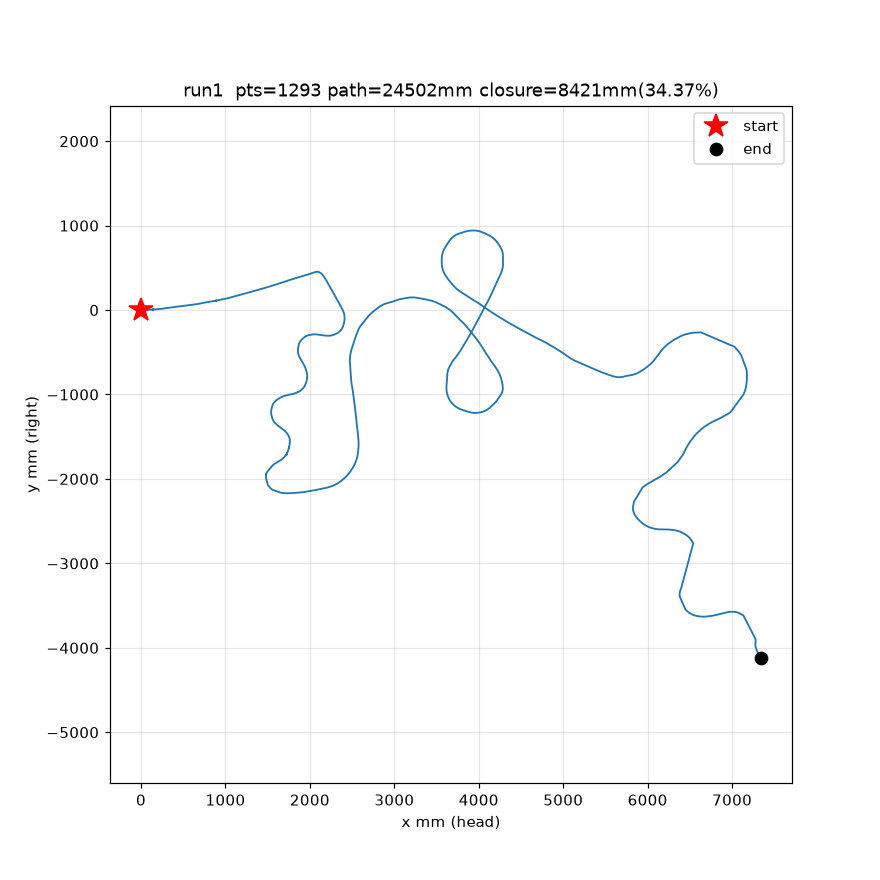

Source data for this figure (header and first rows):
t_ms, x_mm, y_mm, yaw_deg
385, 0, 0, 0.3
489, 0, 0, 0.3
588, 0, 0, 0.3
689, 0, 0, 0.3
792, 0, 0, 0.3
886, 0, 0, 0.3
1000, 0, 0, 0.3
1085, 0, 0, 0.3
1185, 0, 0, 0.3
1285, 0, 0, 0.3
1385, 0, 0, 0.3
1489, 0, 0, 0.3
1586, 0, 0, 0.3
1685, 0, 0, 0.3
1785, 0, 0, 0.3
1885, 0, 0, 0.3
2010, 0, 0, 0.3
2099, 0, 0, 0.3
2193, 0, 0, 0.3
2311, 0, 0, 0.3
2386, 0, 0, 0.3
2485, 0, 0, 0.3
2586, 0, 0, 0.3
2685, 0, 0, 0.3
2785, 0, 0, 0.3
2885, 0, 0, 0.3
2990, 0, 0, 0.3
3087, 0, 0, 0.3
3185, 0, 0, 0.3
3286, 0, 0, 0.3
3415, 0, 0, 0.3
3485, 0, 0, 0.4
3587, 0, 0, 0.4
3685, 0, 0, 0.4
3785, 0, 0, 0.4
3886, 0, 0, 0.4
3985, 0, 0, 0.4
4086, 0, 0, 0.4
4185, 0, 0, 0.4
4286, 0, 0, 0.4
4393, 0, 0, 0.4
4485, 0, 0, 0.4
4585, 0, 0, 0.4
4685, 0, 0, 0.4
4791, 0, 0, 0.4
4888, 0, 0, 0.4
4985, 0, 0, 0.4
5085, 0, 0, 0.4
5185, 0, 0, 0.4
5286, 0, 0, 0.4
5396, 0, 0, 0.4
5484, 0, 0, 0.4
5584, 0, 0, 0.4
5684, 0, 0, 0.4
5788, 0, 0, 0.4
5885, 0, 0, 0.4
5987, 0, 0, 0.4
6085, 0, 0, 0.4
6184, 0, 0, 0.4
6284, 0, 0, 0.4
... 1,233 more rows
